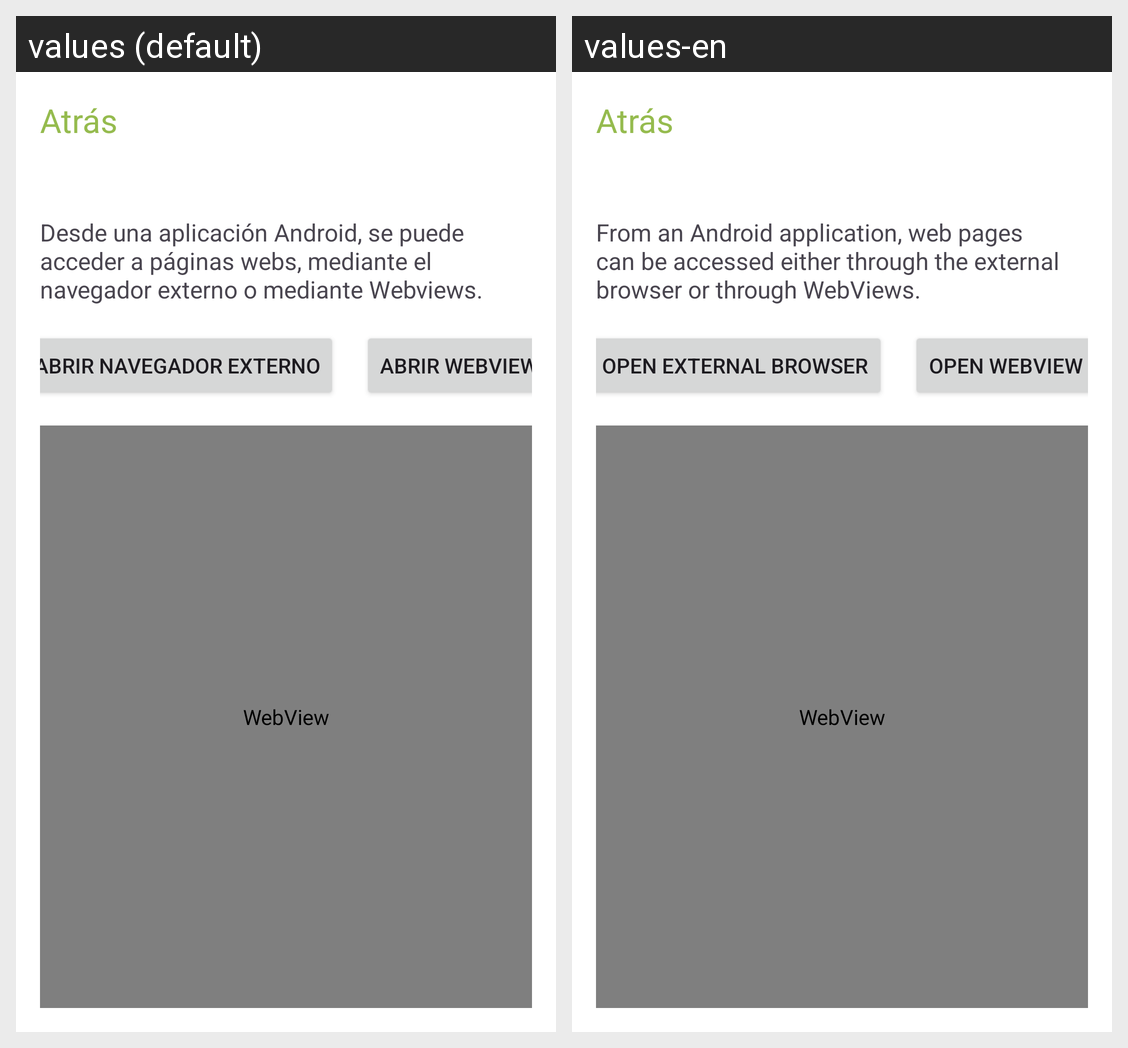

The Android screen above is rendered under two locales of the same app. Produce the string resources it draws, with the default and per-locale values.
Android screen res/layout/activity_web_pages_navigation.xml rendered under 2 locales, left to right: values (default), values-en. Device: Nexus 5 (rendered at 1080×1920; each locale shown at half size, 540×960, under a caption strip naming it); theme Theme.FacturasFCT.
Strings drawn on this screen, with the default value and each locale's value (text and hints the layout hard-codes, and strings that could not be matched under every locale, appear in the picture but are not listed):

web_nav_explanation
  values: Desde una aplicación Android, se puede acceder a páginas webs, mediante el navegador externo o mediante Webviews.
  values-en: From an Android application, web pages can be accessed either through the external browser or through WebViews.

web_nav_btn_open_externally
  values: Abrir Navegador externo
  values-en: Open external Browser

web_nav_button_open_webview
  values: Abrir Webview
  values-en: Open Webview
